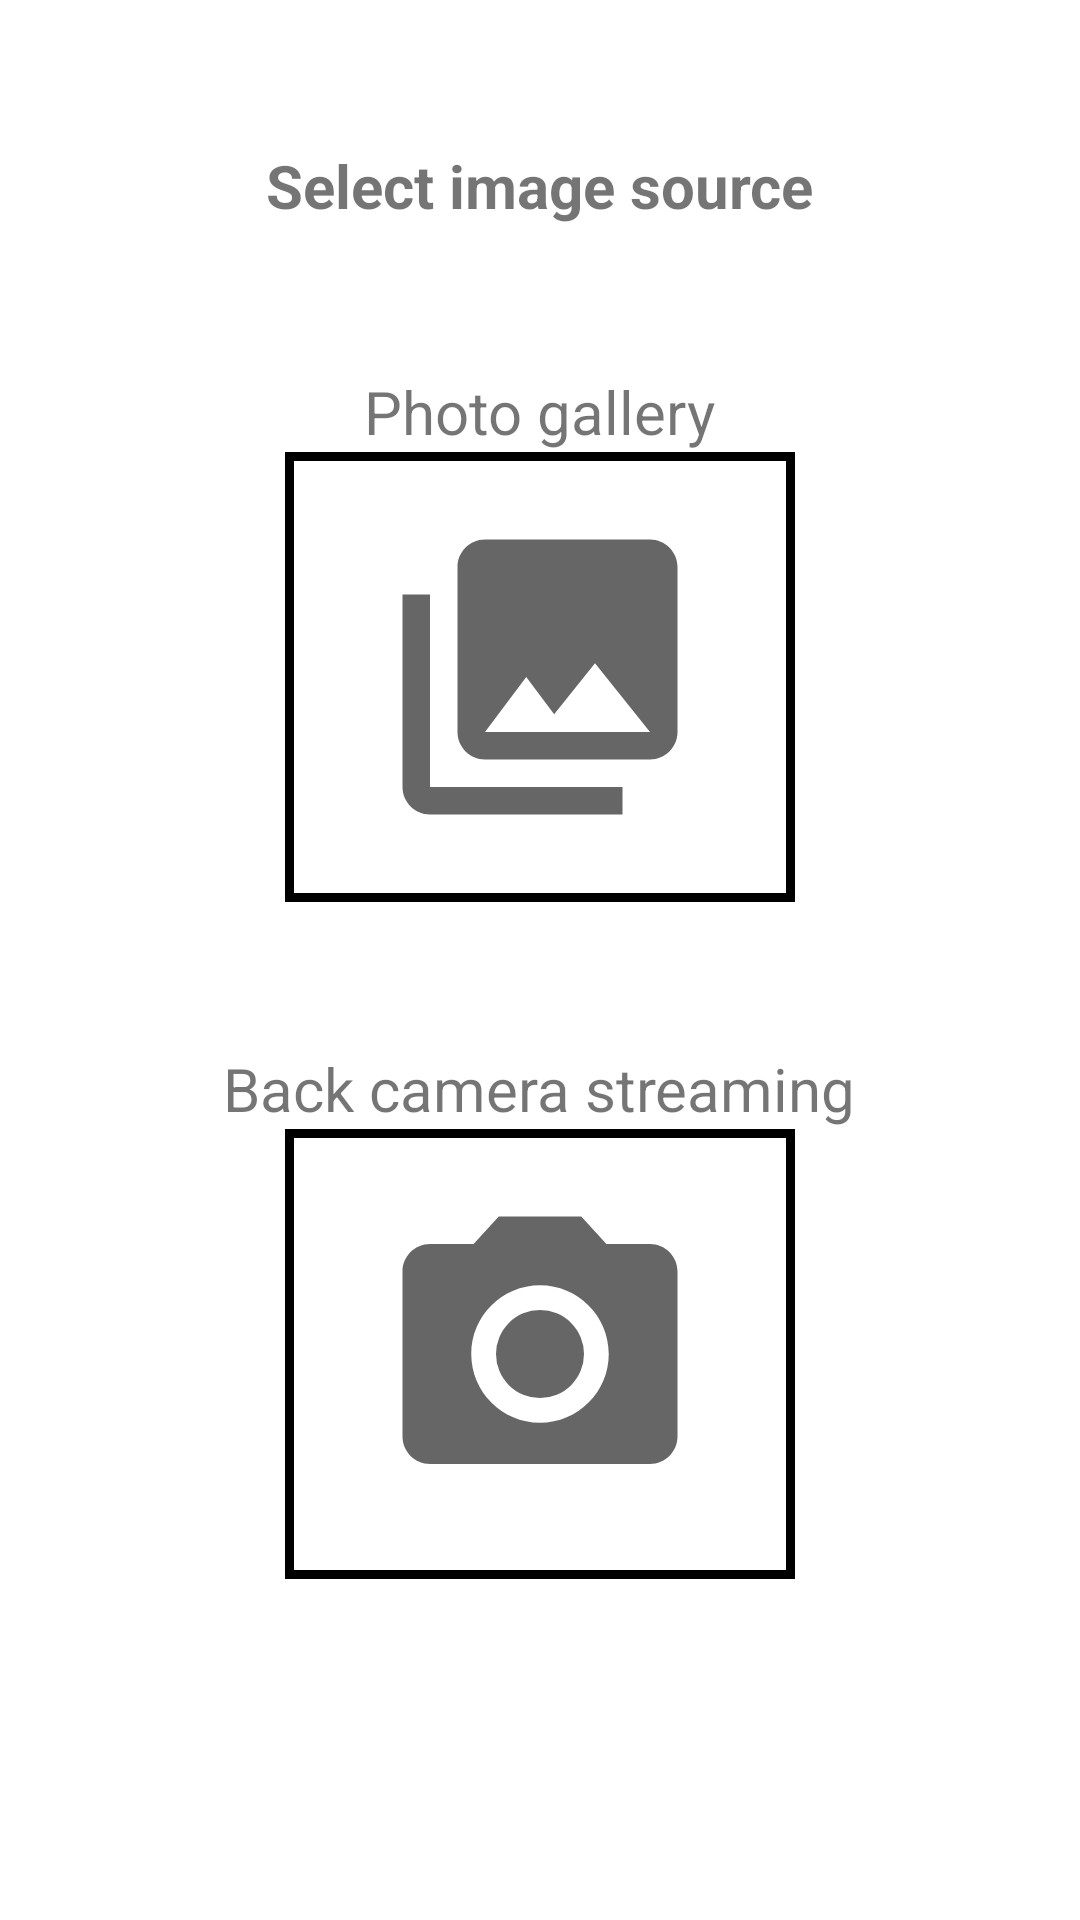

Write the Android layout XML for this screen, with the resource values it uses.
<!-- AndroidManifest.xml: application theme Theme.ImageProcessor -->
<!-- res/layout/activity_main.xml -->
<?xml version="1.0" encoding="utf-8"?>
<androidx.constraintlayout.widget.ConstraintLayout xmlns:android="http://schemas.android.com/apk/res/android"
    xmlns:app="http://schemas.android.com/apk/res-auto"
    xmlns:tools="http://schemas.android.com/tools"
    android:layout_width="match_parent"
    android:layout_height="match_parent"
    tools:context=".MainActivity">

    <LinearLayout
        android:layout_width="match_parent"
        android:layout_height="match_parent"
        android:orientation="vertical"
        android:gravity="center">

        <TextView
            android:layout_width="wrap_content"
            android:layout_height="0dp"
            android:text="Select image source"
            android:textSize="20sp"
            android:textStyle="bold"
            android:gravity="bottom"
            android:layout_weight="2"/>

        <TextView
            android:layout_width="wrap_content"
            android:layout_height="0dp"
            android:text="Photo gallery"
            android:textSize="20sp"
            android:layout_weight="2"
            android:gravity="bottom"/>

        <ImageView
            android:id="@+id/galleryView"
            android:src="@drawable/ic_workmode_gallery"
            android:layout_width="170dp"
            android:layout_height="150dp"
            android:padding="20dp"
            android:background="@drawable/ic_entry_imageview_border"
            android:contentDescription="@string/entry__gallery_mode"/>

        <TextView
            android:layout_width="wrap_content"
            android:layout_height="0dp"
            android:text="Back camera streaming"
            android:textSize="20sp"
            android:gravity="bottom"
            android:layout_weight="2"/>

        <ImageView
            android:id="@+id/realTimeView"
            android:src="@drawable/ic_workmode_realtime"
            android:layout_width="170dp"
            android:layout_height="150dp"
            android:padding="20dp"
            android:background="@drawable/ic_entry_imageview_border"
            android:contentDescription="@string/entry__real_time_mode"/>

        <ImageView
            android:layout_width="wrap_content"
            android:layout_height="wrap_content"
            android:layout_weight="3"/>

    </LinearLayout>


</androidx.constraintlayout.widget.ConstraintLayout>
<!-- resources referenced by this layout -->
<resources>
  <!-- drawable ic_entry_imageview_border (drawable) -->
  <?xml version="1.0" encoding="utf-8"?>
  <shape
      xmlns:android="http://schemas.android.com/apk/res/android"
      android:layout_height="match_parent"
      android:layout_width="match_parent">
      <stroke
          android:width="3dp"
          android:color="@color/black" />
  </shape>
  <!-- drawable ic_workmode_gallery (drawable) -->
  <vector android:height="170dp" android:tint="?attr/colorControlNormal"
      android:viewportHeight="24" android:viewportWidth="24"
      android:width="170dp" xmlns:android="http://schemas.android.com/apk/res/android">
      <path android:fillColor="@android:color/white" android:pathData="M22,16L22,4c0,-1.1 -0.9,-2 -2,-2L8,2c-1.1,0 -2,0.9 -2,2v12c0,1.1 0.9,2 2,2h12c1.1,0 2,-0.9 2,-2zM11,12l2.03,2.71L16,11l4,5L8,16l3,-4zM2,6v14c0,1.1 0.9,2 2,2h14v-2L4,20L4,6L2,6z"/>
  </vector>
  <!-- drawable ic_workmode_realtime (drawable) -->
  <vector android:height="170dp" android:tint="?attr/colorControlNormal"
      android:viewportHeight="24" android:viewportWidth="24"
      android:width="170dp" xmlns:android="http://schemas.android.com/apk/res/android">
      <path android:fillColor="@android:color/white" android:pathData="M12,12m-3.2,0a3.2,3.2 0,1 1,6.4 0a3.2,3.2 0,1 1,-6.4 0"/>
      <path android:fillColor="@android:color/white" android:pathData="M9,2L7.17,4L4,4c-1.1,0 -2,0.9 -2,2v12c0,1.1 0.9,2 2,2h16c1.1,0 2,-0.9 2,-2L22,6c0,-1.1 -0.9,-2 -2,-2h-3.17L15,2L9,2zM12,17c-2.76,0 -5,-2.24 -5,-5s2.24,-5 5,-5 5,2.24 5,5 -2.24,5 -5,5z"/>
  </vector>
  <string name="entry__gallery_mode">Gallery Mode Option</string>
  <string name="entry__real_time_mode">Real-Time Mode Option</string>
  <style name="Theme.ImageProcessor" parent="Theme.MaterialComponents.DayNight.DarkActionBar">
          
          <item name="colorPrimary">@color/purple_500</item>
          <item name="colorPrimaryVariant">@color/purple_700</item>
          <item name="colorOnPrimary">@color/white</item>
          
          <item name="colorSecondary">@color/teal_200</item>
          <item name="colorSecondaryVariant">@color/teal_700</item>
          <item name="colorOnSecondary">@color/black</item>
          
          <item name="android:statusBarColor" tools:targetApi="l">?attr/colorPrimaryVariant</item>
          
      </style>
  <!-- not gathered from this repository: default colours our renderer supplied (Android Studio template values) -->
  <color name="purple_500">#FF6200EE</color>
  <color name="purple_700">#FF3700B3</color>
  <color name="teal_200">#FF03DAC5</color>
  <color name="teal_700">#FF018786</color>
  <color name="black">#FF000000</color>
  <color name="white">#FFFFFFFF</color>
</resources>
